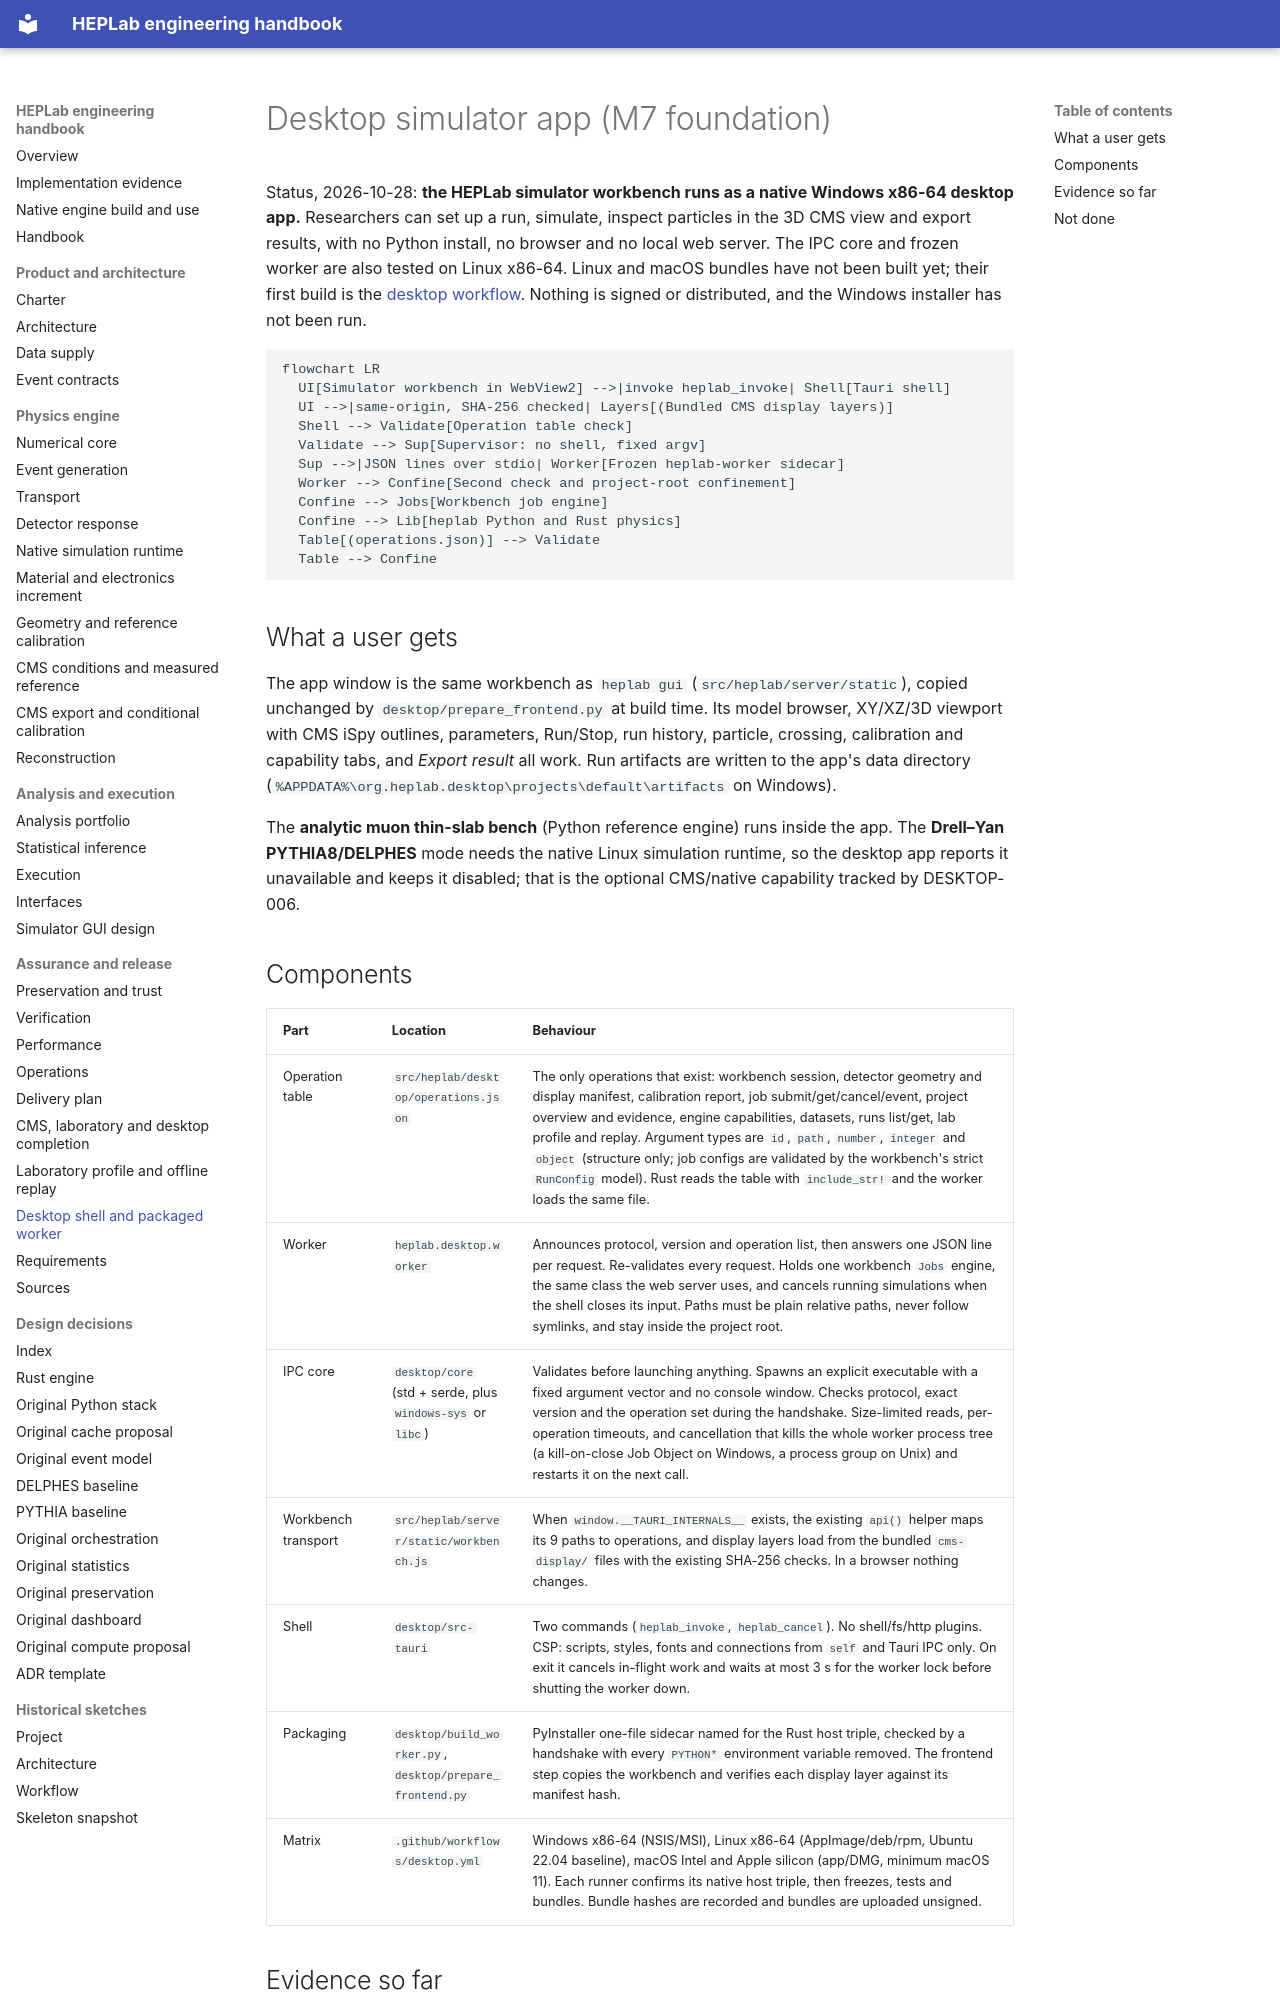

repository: adian007/HEPLab · page: engineering/desktop-shell/index.html · generator: mkdocs

# Desktop simulator app (M7 foundation)

Status, 2026-10-28: **the HEPLab simulator workbench runs as a native Windows
x86-64 desktop app.** Researchers can set up a run, simulate, inspect particles
in the 3D CMS view and export results, with no Python install, no browser and
no local web server. The IPC core and frozen worker are also tested on Linux
x86-64. Linux and macOS bundles have not been built yet; their first build is
the [desktop workflow](../../.github/workflows/desktop.yml). Nothing is signed
or distributed, and the Windows installer has not been run.

```mermaid
flowchart LR
  UI[Simulator workbench in WebView2] -->|invoke heplab_invoke| Shell[Tauri shell]
  UI -->|same-origin, SHA-256 checked| Layers[(Bundled CMS display layers)]
  Shell --> Validate[Operation table check]
  Validate --> Sup[Supervisor: no shell, fixed argv]
  Sup -->|JSON lines over stdio| Worker[Frozen heplab-worker sidecar]
  Worker --> Confine[Second check and project-root confinement]
  Confine --> Jobs[Workbench job engine]
  Confine --> Lib[heplab Python and Rust physics]
  Table[(operations.json)] --> Validate
  Table --> Confine
```

## What a user gets

The app window is the same workbench as `heplab gui`
(`src/heplab/server/static`), copied unchanged by `desktop/prepare_frontend.py`
at build time. Its model browser, XY/XZ/3D viewport with CMS iSpy outlines,
parameters, Run/Stop, run history, particle, crossing, calibration and
capability tabs, and *Export result* all work. Run artifacts are written to the
app's data directory (`%APPDATA%\org.heplab.desktop\projects\default\artifacts`
on Windows).

The **analytic muon thin-slab bench** (Python reference engine) runs inside the
app. The **Drell–Yan PYTHIA8/DELPHES** mode needs the native Linux simulation
runtime, so the desktop app reports it unavailable and keeps it disabled; that
is the optional CMS/native capability tracked by DESKTOP-006.

## Components

| Part | Location | Behaviour |
|---|---|---|
| Operation table | `src/heplab/desktop/operations.json` | The only operations that exist: workbench session, detector geometry and display manifest, calibration report, job submit/get/cancel/event, project overview and evidence, engine capabilities, datasets, runs list/get, lab profile and replay. Argument types are `id`, `path`, `number`, `integer` and `object` (structure only; job configs are validated by the workbench's strict `RunConfig` model). Rust reads the table with `include_str!` and the worker loads the same file. |
| Worker | `heplab.desktop.worker` | Announces protocol, version and operation list, then answers one JSON line per request. Re-validates every request. Holds one workbench `Jobs` engine, the same class the web server uses, and cancels running simulations when the shell closes its input. Paths must be plain relative paths, never follow symlinks, and stay inside the project root. |
| IPC core | `desktop/core` (std + serde, plus `windows-sys` or `libc`) | Validates before launching anything. Spawns an explicit executable with a fixed argument vector and no console window. Checks protocol, exact version and the operation set during the handshake. Size-limited reads, per-operation timeouts, and cancellation that kills the whole worker process tree (a kill-on-close Job Object on Windows, a process group on Unix) and restarts it on the next call. |
| Workbench transport | `src/heplab/server/static/workbench.js` | When `window.__TAURI_INTERNALS__` exists, the existing `api()` helper maps its 9 paths to operations, and display layers load from the bundled `cms-display/` files with the existing SHA-256 checks. In a browser nothing changes. |
| Shell | `desktop/src-tauri` | Two commands (`heplab_invoke`, `heplab_cancel`). No shell/fs/http plugins. CSP: scripts, styles, fonts and connections from `self` and Tauri IPC only. On exit it cancels in-flight work and waits at most 3 s for the worker lock before shutting the worker down. |
| Packaging | `desktop/build_worker.py`, `desktop/prepare_frontend.py` | PyInstaller one-file sidecar named for the Rust host triple, checked by a handshake with every `PYTHON*` environment variable removed. The frontend step copies the workbench and verifies each display layer against its manifest hash. |
| Matrix | `.github/workflows/desktop.yml` | Windows x86-64 (NSIS/MSI), Linux x86-64 (AppImage/deb/rpm, Ubuntu 22.04 baseline), macOS Intel and Apple silicon (app/DMG, minimum macOS 11). Each runner confirms its native host triple, then freezes, tests and bundles. Bundle hashes are recorded and bundles are uploaded unsigned. |
